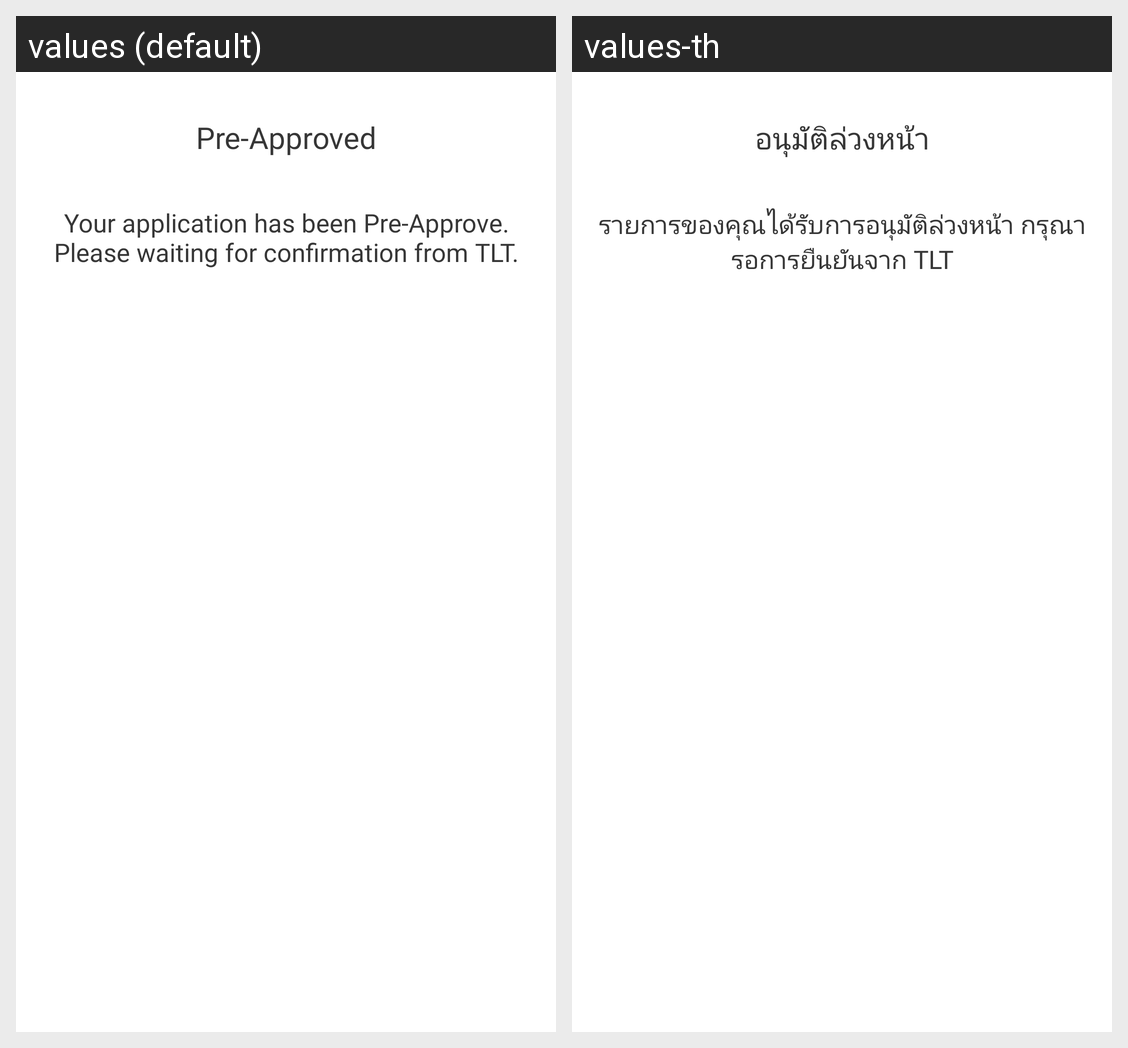

Translations of the strings shown on this Android screen, per locale in the grid:
Android screen res/layout/status_car_loan_consideration_preapproved.xml rendered under 2 locales, left to right: values (default), values-th. Device: Nexus 5 (rendered at 1080×1920; each locale shown at half size, 540×960, under a caption strip naming it); theme AppTheme.
Strings drawn on this screen, with the default value and each locale's value (text and hints the layout hard-codes, and strings that could not be matched under every locale, appear in the picture but are not listed):

h_pre_approve_consideration
  values: Pre-Approved
  values-th: อนุมัติล่วงหน้า

txt_pre_approve_consideration
  values: Your application has been Pre-Approve. Please waiting for confirmation from TLT.
  values-th: รายการของคุณได้รับการอนุมัติล่วงหน้า กรุณารอการยืนยันจาก TLT
